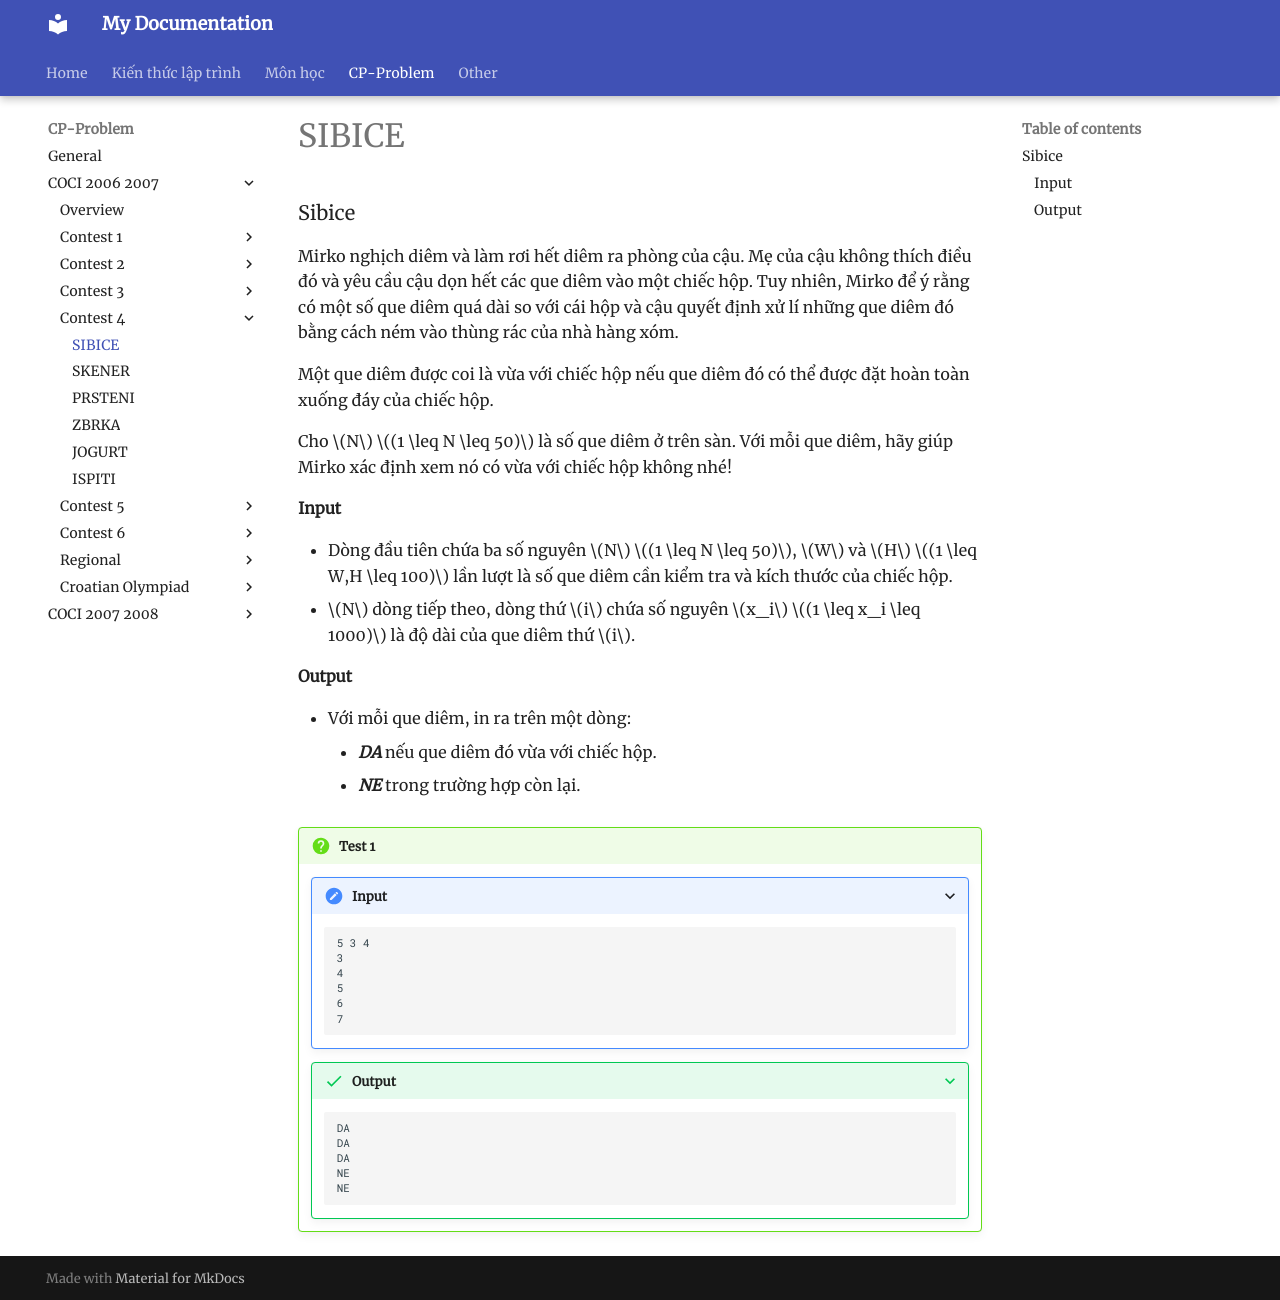

repository: HiGiangcoder/CodeDiary · page: Problem/coci0607/Contest4/P1_Sibice/index.html · generator: mkdocs

###Sibice

Mirko nghịch diêm và làm rơi hết diêm ra phòng của cậu. Mẹ của cậu không thích điều đó và yêu cầu cậu dọn hết các que diêm vào một chiếc hộp. Tuy nhiên, Mirko để ý rằng có một số que diêm quá dài so với cái hộp và cậu quyết định xử lí những que diêm đó bằng cách ném vào thùng rác của nhà hàng xóm. 

Một que diêm được coi là vừa với chiếc hộp nếu que diêm đó có thể được đặt hoàn toàn xuống đáy của chiếc hộp.

Cho $N$ $(1 \leq N \leq 50)$ là số que diêm ở trên sàn. Với mỗi que diêm, hãy giúp Mirko xác định xem nó có vừa với chiếc hộp không nhé!
#### Input
 - Dòng đầu tiên chứa ba số nguyên $N$ $(1 \leq N \leq 50)$, $W$ và $H$ $(1 \leq W,H \leq 100)$ lần lượt là số que diêm cần kiểm tra và kích thước của chiếc hộp.
 - $N$ dòng tiếp theo, dòng thứ $i$ chứa số nguyên $x_i$ $(1 \leq x_i \leq 1000)$ là độ dài của que diêm thứ $i$.

#### Output
 - Với mỗi que diêm, in ra trên một dòng:
     + ***DA*** nếu que diêm đó vừa với chiếc hộp.
     + ***NE*** trong trường hợp còn lại.


!!! question "Test 1"
    ???+ "Input"
        ```sample
        5 3 4
        3
        4
        5
        6
        7
        ```
    ???+ success "Output"
        ```sample
        DA
        DA
        DA
        NE
        NE
        ```
        
